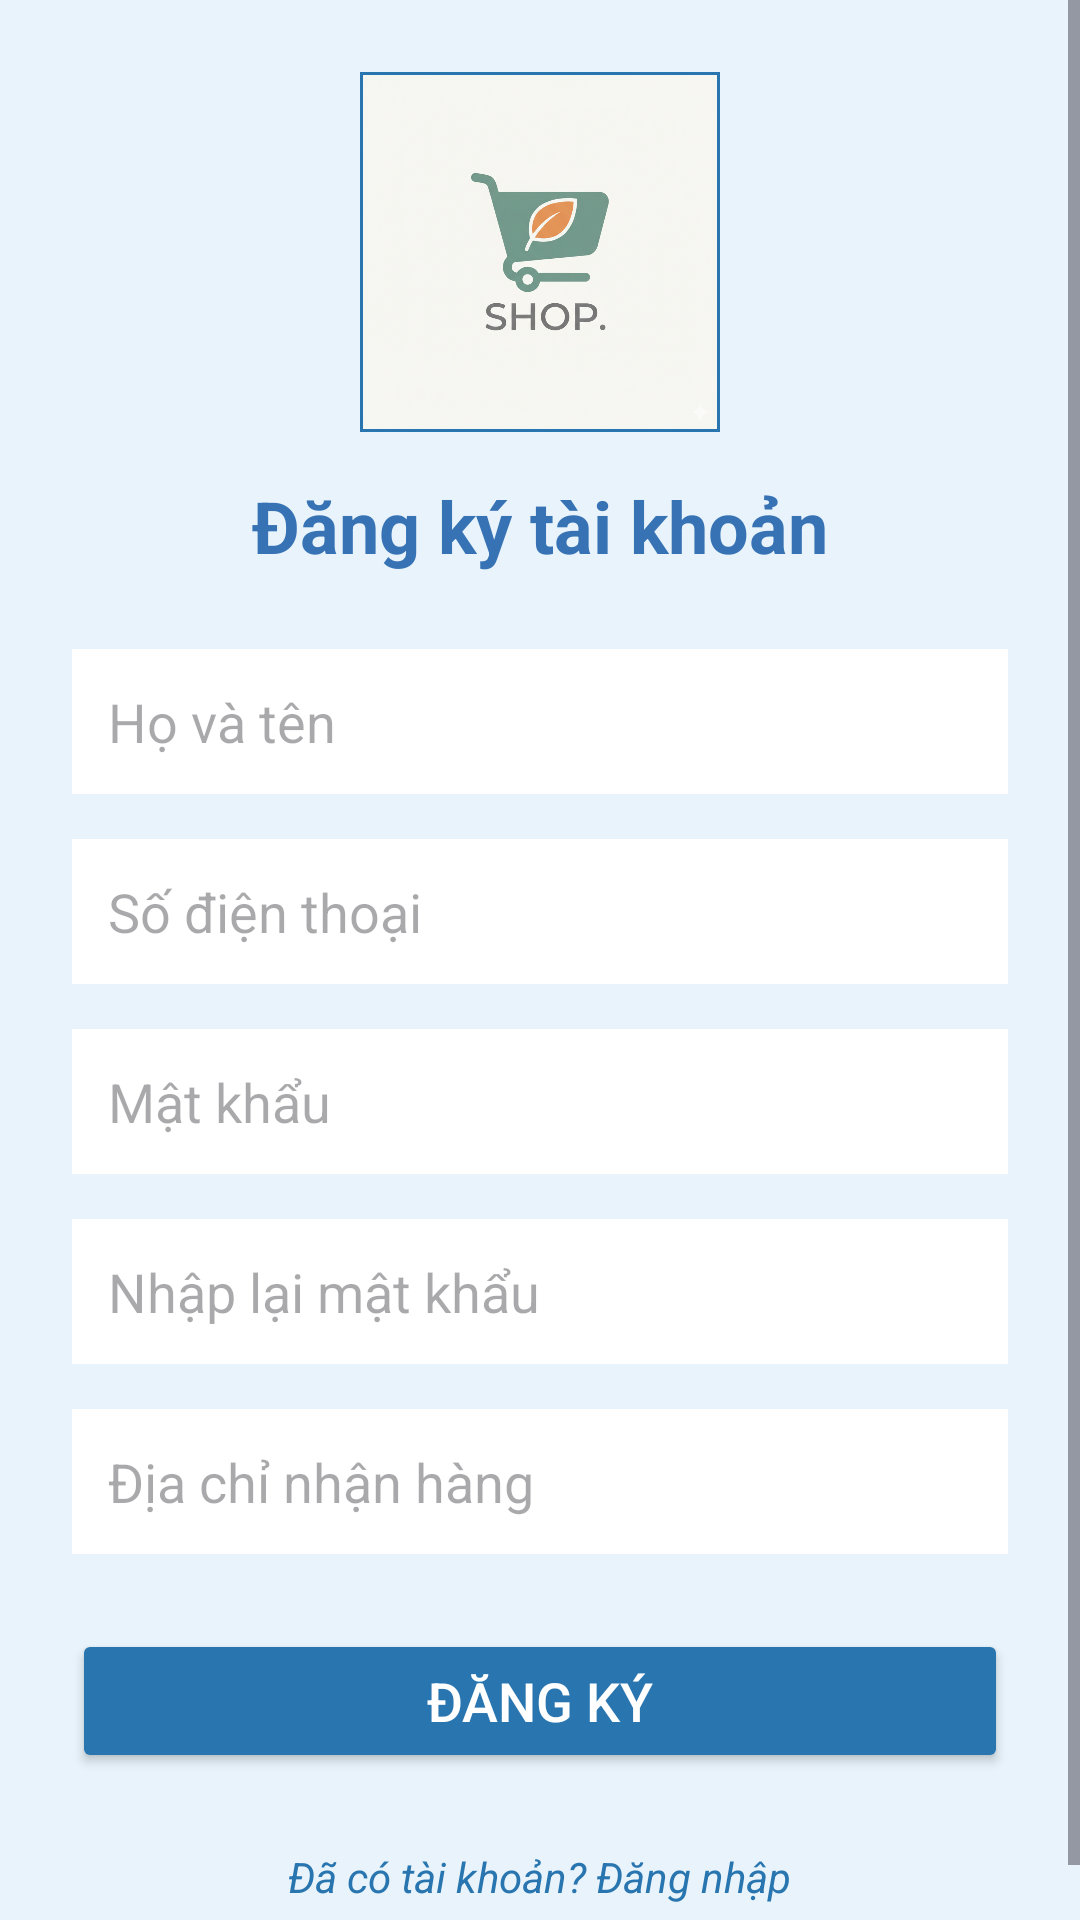

The Android layout XML behind this screen, and the referenced resources:
<!-- AndroidManifest.xml: application theme Theme.Ung_dung_thuong_mai_dien_tu -->
<!-- res/layout/dang_ky.xml -->
<?xml version="1.0" encoding="utf-8"?>
<ScrollView xmlns:android="http://schemas.android.com/apk/res/android"
    xmlns:app="http://schemas.android.com/apk/res-auto"
    android:layout_width="match_parent"
    android:layout_height="match_parent"
    android:fillViewport="true">

    <LinearLayout
        android:layout_width="match_parent"
        android:layout_height="wrap_content"
        android:background="#E8F3FB"
        android:orientation="vertical"
        android:padding="24dp"
        android:gravity="top|center_horizontal">

        
        <com.google.android.material.imageview.ShapeableImageView
            android:id="@+id/imgLogo"
            android:layout_width="120dp"
            android:layout_height="120dp"
            android:layout_marginBottom="15dp"
            android:src="@drawable/logo_shop"
            android:scaleType="centerCrop"
            android:contentDescription="logo ứng dụng"
            app:cornerFamily="rounded"
            app:cornerSize="50%"
            app:strokeColor="#2975AF"
            app:strokeWidth="2dp" />

        
        <TextView
            android:layout_width="wrap_content"
            android:layout_height="wrap_content"
            android:text="Đăng ký tài khoản"
            android:textColor="#3773B4"
            android:textSize="24sp"
            android:textStyle="bold"
            android:layout_marginBottom="25dp" />

        
        <EditText
            android:id="@+id/edtName"
            android:layout_width="match_parent"
            android:layout_height="wrap_content"
            android:hint="Họ và tên"
            android:background="#FFFFFF"
            android:padding="12dp"
            android:layout_marginBottom="15dp" />

        
        <EditText
            android:id="@+id/edtPhone"
            android:layout_width="match_parent"
            android:layout_height="wrap_content"
            android:hint="Số điện thoại"
            android:inputType="phone"
            android:background="#FFFFFF"
            android:padding="12dp"
            android:layout_marginBottom="15dp" />

        
        <EditText
            android:id="@+id/edtPassword"
            android:layout_width="match_parent"
            android:layout_height="wrap_content"
            android:hint="Mật khẩu"
            android:inputType="textPassword"
            android:background="#FFFFFF"
            android:padding="12dp"
            android:layout_marginBottom="15dp" />

        
        <EditText
            android:id="@+id/edtConfirmPassword"
            android:layout_width="match_parent"
            android:layout_height="wrap_content"
            android:hint="Nhập lại mật khẩu"
            android:inputType="textPassword"
            android:background="#FFFFFF"
            android:padding="12dp"
            android:layout_marginBottom="15dp" />

        
        <EditText
            android:id="@+id/edtAddress"
            android:layout_width="match_parent"
            android:layout_height="wrap_content"
            android:hint="Địa chỉ nhận hàng"
            android:inputType="textPostalAddress"
            android:background="#FFFFFF"
            android:padding="12dp"
            android:layout_marginBottom="25dp" />

        
        <Button
            android:id="@+id/btnRegister"
            android:layout_width="match_parent"
            android:layout_height="wrap_content"
            android:text="Đăng ký"
            android:textSize="18sp"
            android:textColor="#FFFFFF"
            android:backgroundTint="#2975AF"
            android:elevation="6dp"
            android:layout_marginBottom="15dp" />

        
        <TextView
            android:id="@+id/txtGoToLogin"
            android:layout_width="wrap_content"
            android:layout_height="wrap_content"
            android:text="Đã có tài khoản? Đăng nhập"
            android:textColor="#2975AF"
            android:textStyle="italic"
            android:textSize="14sp"
            android:layout_marginTop="10dp" />

    </LinearLayout>
</ScrollView>
<!-- resources referenced by this layout -->
<resources>
  <!-- drawable logo_shop: png bitmap (drawable, 705364 bytes) -->
  <style name="Theme.Ung_dung_thuong_mai_dien_tu" parent="Base.Theme.Ung_dung_thuong_mai_dien_tu" />
  <style name="Base.Theme.Ung_dung_thuong_mai_dien_tu" parent="Theme.Material3.DayNight.NoActionBar">
          
          
      </style>
</resources>
